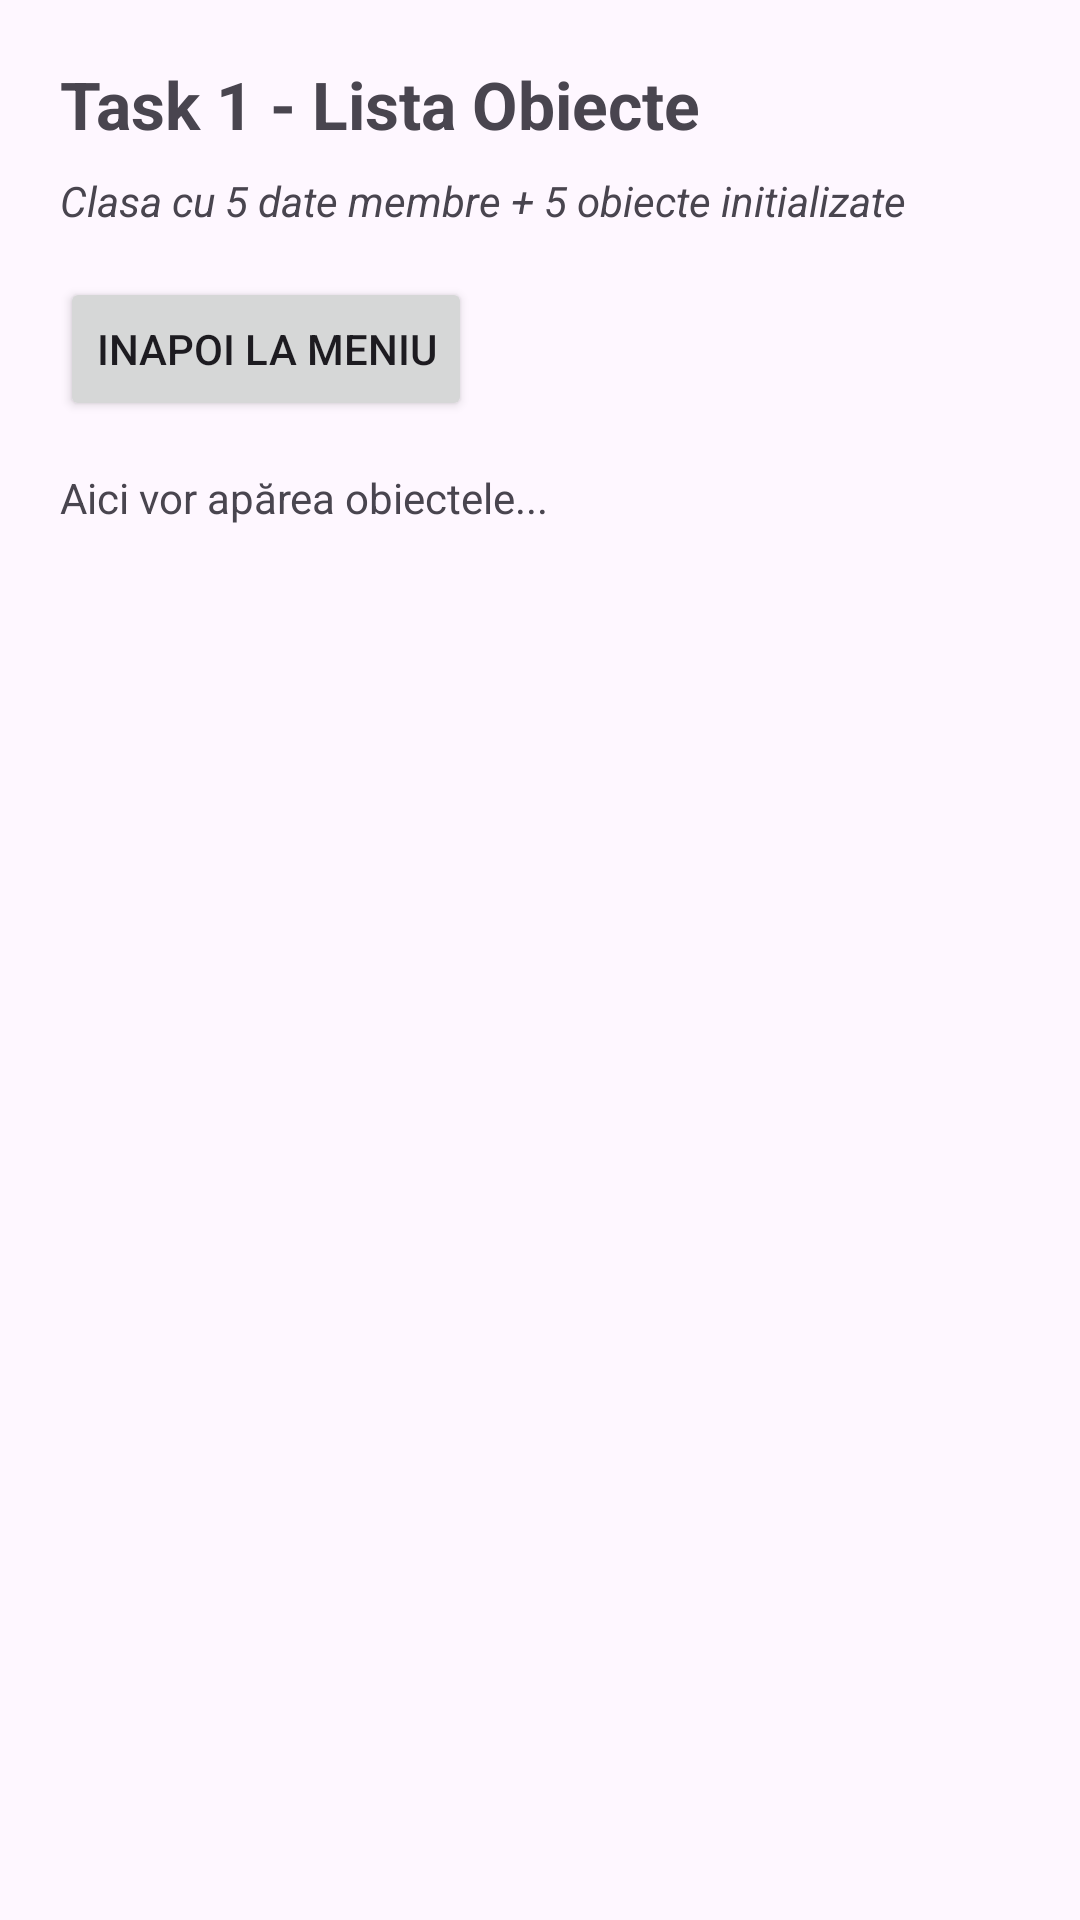

Here is an Android app screen rendered from its layout file. Give the layout XML and the strings, colors and styles it references.
<!-- AndroidManifest.xml: application theme Theme.InformaticaMobilaProiect -->
<!-- res/layout/activity_task1.xml -->
<?xml version="1.0" encoding="utf-8"?>
<ScrollView xmlns:android="http://schemas.android.com/apk/res/android"
    android:layout_width="match_parent"
    android:layout_height="match_parent"
    android:padding="20dp">

    <LinearLayout
        android:layout_width="match_parent"
        android:layout_height="wrap_content"
        android:orientation="vertical">

        <TextView
            android:id="@+id/tvTitluTask1"
            android:layout_width="wrap_content"
            android:layout_height="wrap_content"
            android:text="Task 1 - Lista Obiecte"
            android:textSize="22sp"
            android:textStyle="bold"
            android:layout_marginBottom="8dp"/>

        <TextView
            android:layout_width="wrap_content"
            android:layout_height="wrap_content"
            android:text="Clasa cu 5 date membre + 5 obiecte initializate"
            android:textSize="14sp"
            android:textStyle="italic"
            android:layout_marginBottom="16dp"/>

        <Button
            android:id="@+id/btnInapoiTask1"
            android:layout_width="wrap_content"
            android:layout_height="wrap_content"
            android:text="Inapoi la Meniu"
            android:layout_marginBottom="16dp"/>

        <TextView
            android:id="@+id/tvAfisareDate"
            android:layout_width="match_parent"
            android:layout_height="wrap_content"
            android:text="Aici vor apărea obiectele..."
            android:textSize="14sp" />
    </LinearLayout>
</ScrollView>
<!-- resources referenced by this layout -->
<resources>
  <style name="Theme.InformaticaMobilaProiect" parent="Base.Theme.InformaticaMobilaProiect" />
  <style name="Base.Theme.InformaticaMobilaProiect" parent="Theme.Material3.DayNight.NoActionBar">
          
          
      </style>
</resources>
